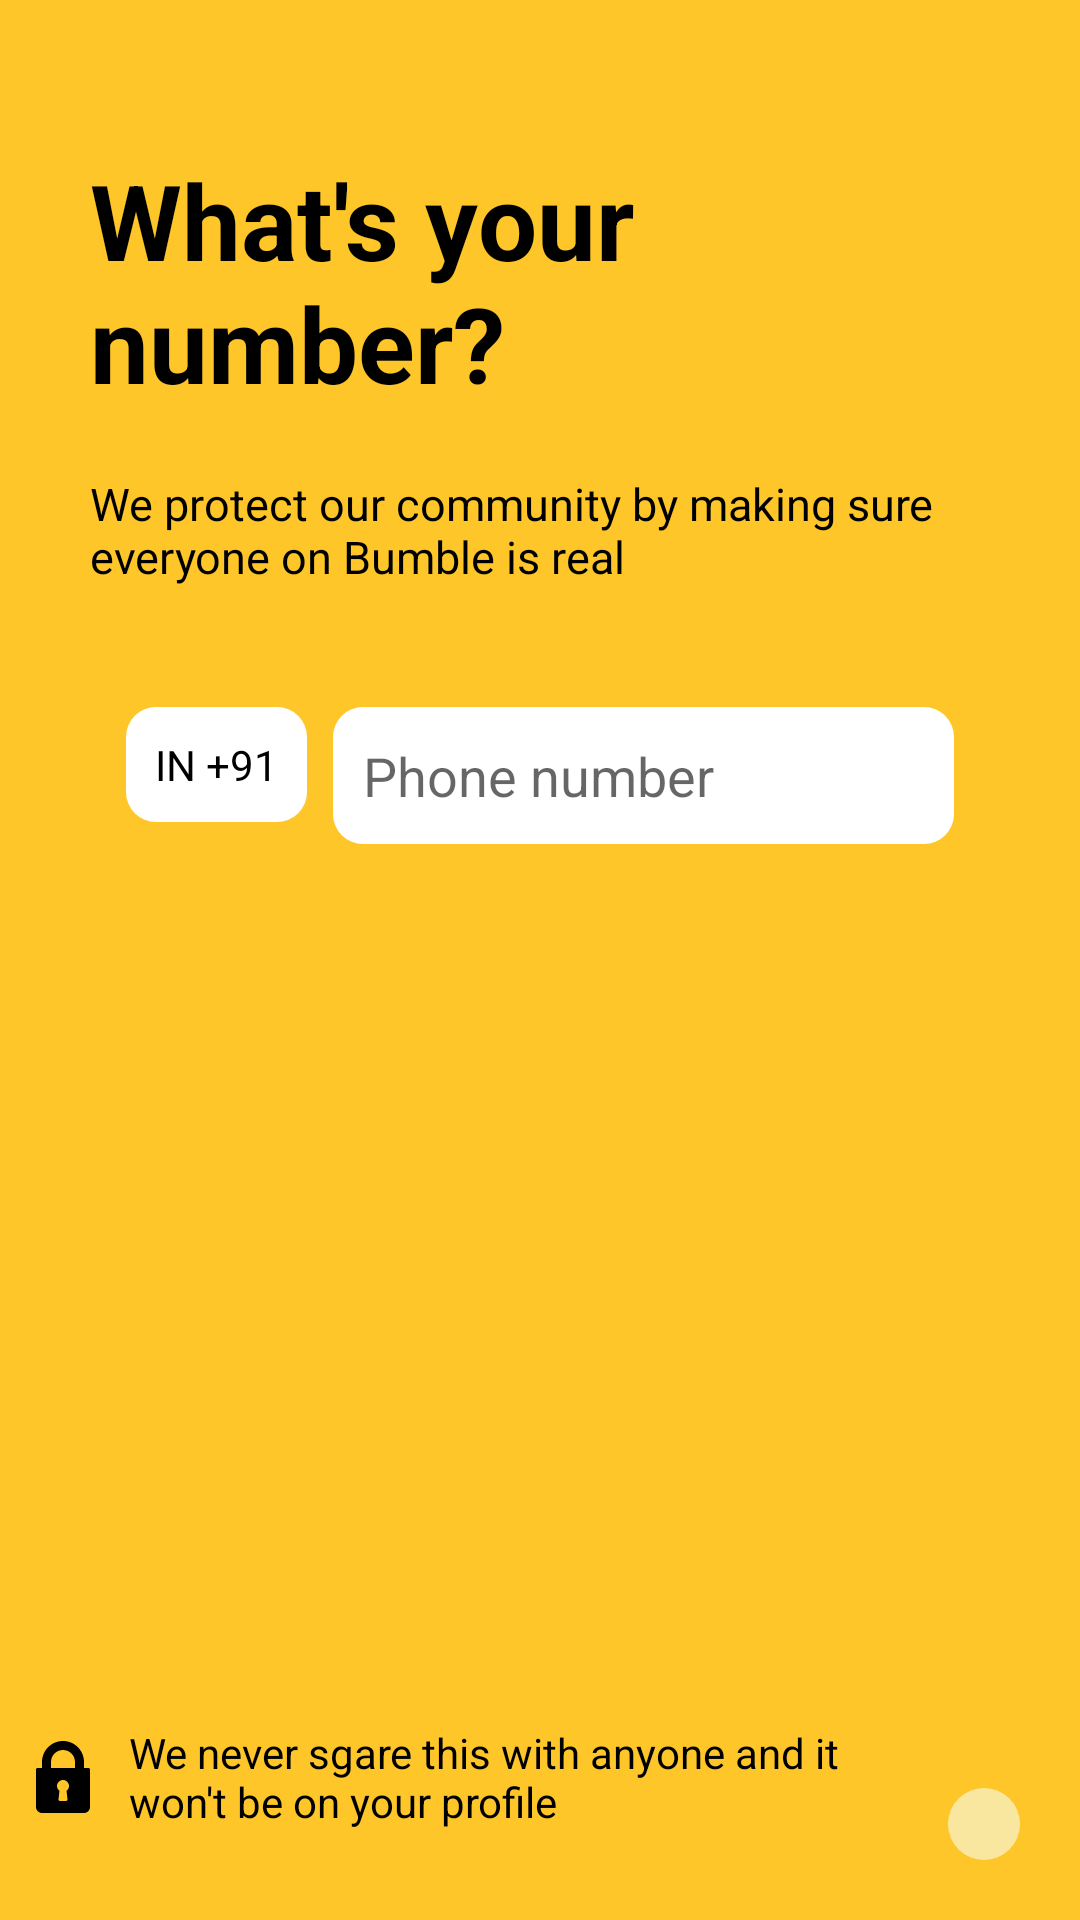

Android layout source for this screen:
<!-- AndroidManifest.xml: application theme Theme.Bumble -->
<!-- res/layout/activity_phone_number.xml -->
<?xml version="1.0" encoding="utf-8"?>
<androidx.constraintlayout.widget.ConstraintLayout xmlns:android="http://schemas.android.com/apk/res/android"
    xmlns:app="http://schemas.android.com/apk/res-auto"
    xmlns:tools="http://schemas.android.com/tools"
    android:layout_width="match_parent"
    android:layout_height="match_parent"
    android:background="@color/yellow_bumble"
    tools:context=".PhoneNumberActivity">

    <TextView
        android:id="@+id/mTvNumber"
        android:layout_width="match_parent"
        android:layout_height="wrap_content"
        android:layout_marginLeft="@dimen/dp_30"
        android:layout_marginTop="@dimen/dp_50"
        android:layout_marginRight="@dimen/dp_30"
        android:fontFamily="sans-serif"
        android:text="@string/Whats_your_number"
        android:textColor="@color/black"
        android:textSize="@dimen/sp_35"
        android:textStyle="bold"
        app:layout_constraintEnd_toEndOf="parent"
        app:layout_constraintStart_toStartOf="parent"
        app:layout_constraintTop_toTopOf="parent" />

    <TextView
        android:id="@+id/mTvReal"
        android:layout_width="match_parent"
        android:layout_height="wrap_content"
        android:layout_marginLeft="@dimen/dp_30"
        android:layout_marginTop="@dimen/dp_20"
        android:layout_marginRight="@dimen/dp_30"
        android:fontFamily="sans-serif"
        android:text="@string/text_real"
        android:textColor="@color/black"
        android:textSize="@dimen/sp_15"
        android:textStyle="normal"
        app:layout_constraintEnd_toEndOf="parent"
        app:layout_constraintTop_toBottomOf="@id/mTvNumber" />


    <TextView
        android:id="@+id/mEtindia"
        android:layout_width="wrap_content"
        android:layout_height="wrap_content"
        android:layout_marginStart="@dimen/dp_40"
        android:gravity="center_vertical"
        android:layout_marginTop="@dimen/dp_40"
        android:background="@drawable/rectangle_phonenumber_bg"
        android:drawableRight="@drawable/ic_baseline_keyboard_arrow_down_24"
        android:drawablePadding="@dimen/dp_10"
        android:text="@string/in_91"
        android:padding="@dimen/dp_9.8"
        app:layout_constraintEnd_toStartOf="@+id/mEtPhoneNumber"
        android:textColor="@color/black"
        app:layout_constraintStart_toStartOf="parent"
        app:layout_constraintTop_toBottomOf="@+id/mTvReal" />

    <EditText
        android:id="@+id/mEtPhoneNumber"
        android:layout_width="wrap_content"
        android:layout_height="wrap_content"
        android:layout_marginTop="@dimen/dp_40"
        android:layout_marginEnd="@dimen/dp_40"
        android:inputType="phone"
        android:layout_marginStart="@dimen/dp_7"
        android:background="@drawable/rectangle_phonenumber_bg"
        android:hint="@string/phone_number"
        android:paddingLeft="@dimen/dp_10"
        android:paddingTop="@dimen/dp_10.5"
        android:paddingRight="@dimen/dp_80"
        android:paddingBottom="@dimen/dp_10.5"
        app:layout_constraintEnd_toEndOf="parent"
        app:layout_constraintStart_toEndOf="@id/mEtindia"
        app:layout_constraintTop_toBottomOf="@id/mTvReal" />


    <ImageButton
        android:id="@+id/mimgbtnclick"
        android:layout_width="wrap_content"
        android:layout_height="wrap_content"
        android:layout_alignParentEnd="true"
        android:layout_centerVertical="true"
        android:layout_marginEnd="@dimen/dp_20"
        android:layout_marginBottom="@dimen/dp_20"
        android:background="@drawable/circle_phonenumber_bg"
        android:padding="@dimen/dp_12"
        android:src="@drawable/ic_baseline_keyboard_white_arrow_right_24"
        app:layout_constraintBottom_toBottomOf="parent"
        app:layout_constraintEnd_toEndOf="parent" />

    <TextView
        android:id="@+id/textView26"
        android:layout_width="0dp"
        android:layout_height="wrap_content"
        android:layout_marginEnd="@dimen/dp_15"
        android:layout_marginBottom="@dimen/dp_30"
        android:drawableStart="@drawable/ic_lock"
        android:drawablePadding="@dimen/dp_10"
        android:textColor="@color/black"
        android:textSize="@dimen/sp_14"
        android:text="@string/we_never_sgare_this_with_anyone_and_it_won_t_be_on_your_profile"
        app:layout_constraintBottom_toBottomOf="parent"
        android:layout_marginStart="@dimen/dp_9"
        app:layout_constraintEnd_toStartOf="@+id/mimgbtnclick"
        app:layout_constraintStart_toStartOf="parent" />


</androidx.constraintlayout.widget.ConstraintLayout>
<!-- resources referenced by this layout -->
<resources>
  <color name="black">#000000</color>
  <color name="yellow_bumble">#FEC629</color>
  <dimen name="dp_10">10dp</dimen>
  <dimen name="dp_10.5">10.7dp</dimen>
  <dimen name="dp_12">12dp</dimen>
  <dimen name="dp_15">15dp</dimen>
  <dimen name="dp_20">20dp</dimen>
  <dimen name="dp_30">30dp</dimen>
  <dimen name="dp_40">40dp</dimen>
  <dimen name="dp_50">50dp</dimen>
  <dimen name="dp_7">7dp</dimen>
  <dimen name="dp_80">80dp</dimen>
  <dimen name="dp_9">9dp</dimen>
  <dimen name="dp_9.8">9.5dp</dimen>
  <dimen name="sp_14">14sp</dimen>
  <dimen name="sp_15">15sp</dimen>
  <dimen name="sp_35">35sp</dimen>
  <!-- drawable circle_phonenumber_bg (drawable) -->
  <?xml version="1.0" encoding="utf-8"?>
  <shape xmlns:android="http://schemas.android.com/apk/res/android"
      android:shape="oval">
      <solid android:color="#F9E79F"/>
      <size android:width="@dimen/dp_24"
          android:height="@dimen/dp_24"/>
  
  </shape>
  <!-- drawable ic_lock (drawable) -->
  <vector android:height="24dp" android:viewportHeight="512"
      android:viewportWidth="512" android:width="24dp" xmlns:android="http://schemas.android.com/apk/res/android">
      <path android:fillColor="#FF000000" android:pathData="M437.333,192h-32v-42.667C405.333,66.99 338.344,0 256,0S106.667,66.99 106.667,149.333V192h-32C68.771,192 64,196.771 64,202.667v266.667C64,492.865 83.135,512 106.667,512h298.667C428.865,512 448,492.865 448,469.333V202.667C448,196.771 443.229,192 437.333,192zM287.938,414.823c0.333,3.01 -0.635,6.031 -2.656,8.292c-2.021,2.26 -4.917,3.552 -7.948,3.552h-42.667c-3.031,0 -5.927,-1.292 -7.948,-3.552c-2.021,-2.26 -2.99,-5.281 -2.656,-8.292l6.729,-60.51c-10.927,-7.948 -17.458,-20.521 -17.458,-34.313c0,-23.531 19.135,-42.667 42.667,-42.667s42.667,19.135 42.667,42.667c0,13.792 -6.531,26.365 -17.458,34.313L287.938,414.823zM341.333,192H170.667v-42.667C170.667,102.281 208.948,64 256,64s85.333,38.281 85.333,85.333V192z"/>
  </vector>
  <!-- drawable rectangle_phonenumber_bg (drawable) -->
  <?xml version="1.0" encoding="utf-8"?>
  <shape xmlns:android="http://schemas.android.com/apk/res/android"
      android:shape="rectangle">
      <solid android:color="@color/white"/>
      <corners android:radius="@dimen/dp_10"/>
  
  </shape>
  <string name="Whats_your_number">"What's your number?"</string>
  <string name="in_91">IN +91</string>
  <string name="phone_number">Phone number</string>
  <string name="text_real">We protect our community by making sure everyone on Bumble is real</string>
  <string name="we_never_sgare_this_with_anyone_and_it_won_t_be_on_your_profile">We never sgare this with anyone and it won\'t be on your profile</string>
  <style name="Theme.Bumble" parent="Theme.AppCompat.Light.NoActionBar">
          
          <item name="colorPrimary">@color/purple_500</item>
          <item name="colorPrimaryVariant">@color/yellow_bumble</item>
          <item name="colorOnPrimary">@color/white</item>
          
          <item name="colorSecondary">@color/teal_200</item>
          <item name="colorSecondaryVariant">@color/teal_700</item>
          <item name="colorOnSecondary">@color/yellow_bumble</item>
          <item name="android:navigationBarColor">@color/yellow_bumble</item>
          
          <item name="android:statusBarColor" tools:targetApi="l">?attr/colorPrimaryVariant</item>
          
      </style>
  <dimen name="dp_24">24dp</dimen>
  <color name="white">#FFFFFF</color>
  <color name="purple_500">#FF6200EE</color>
  <color name="teal_200">#FF03DAC5</color>
  <color name="teal_700">#FF018786</color>
</resources>
